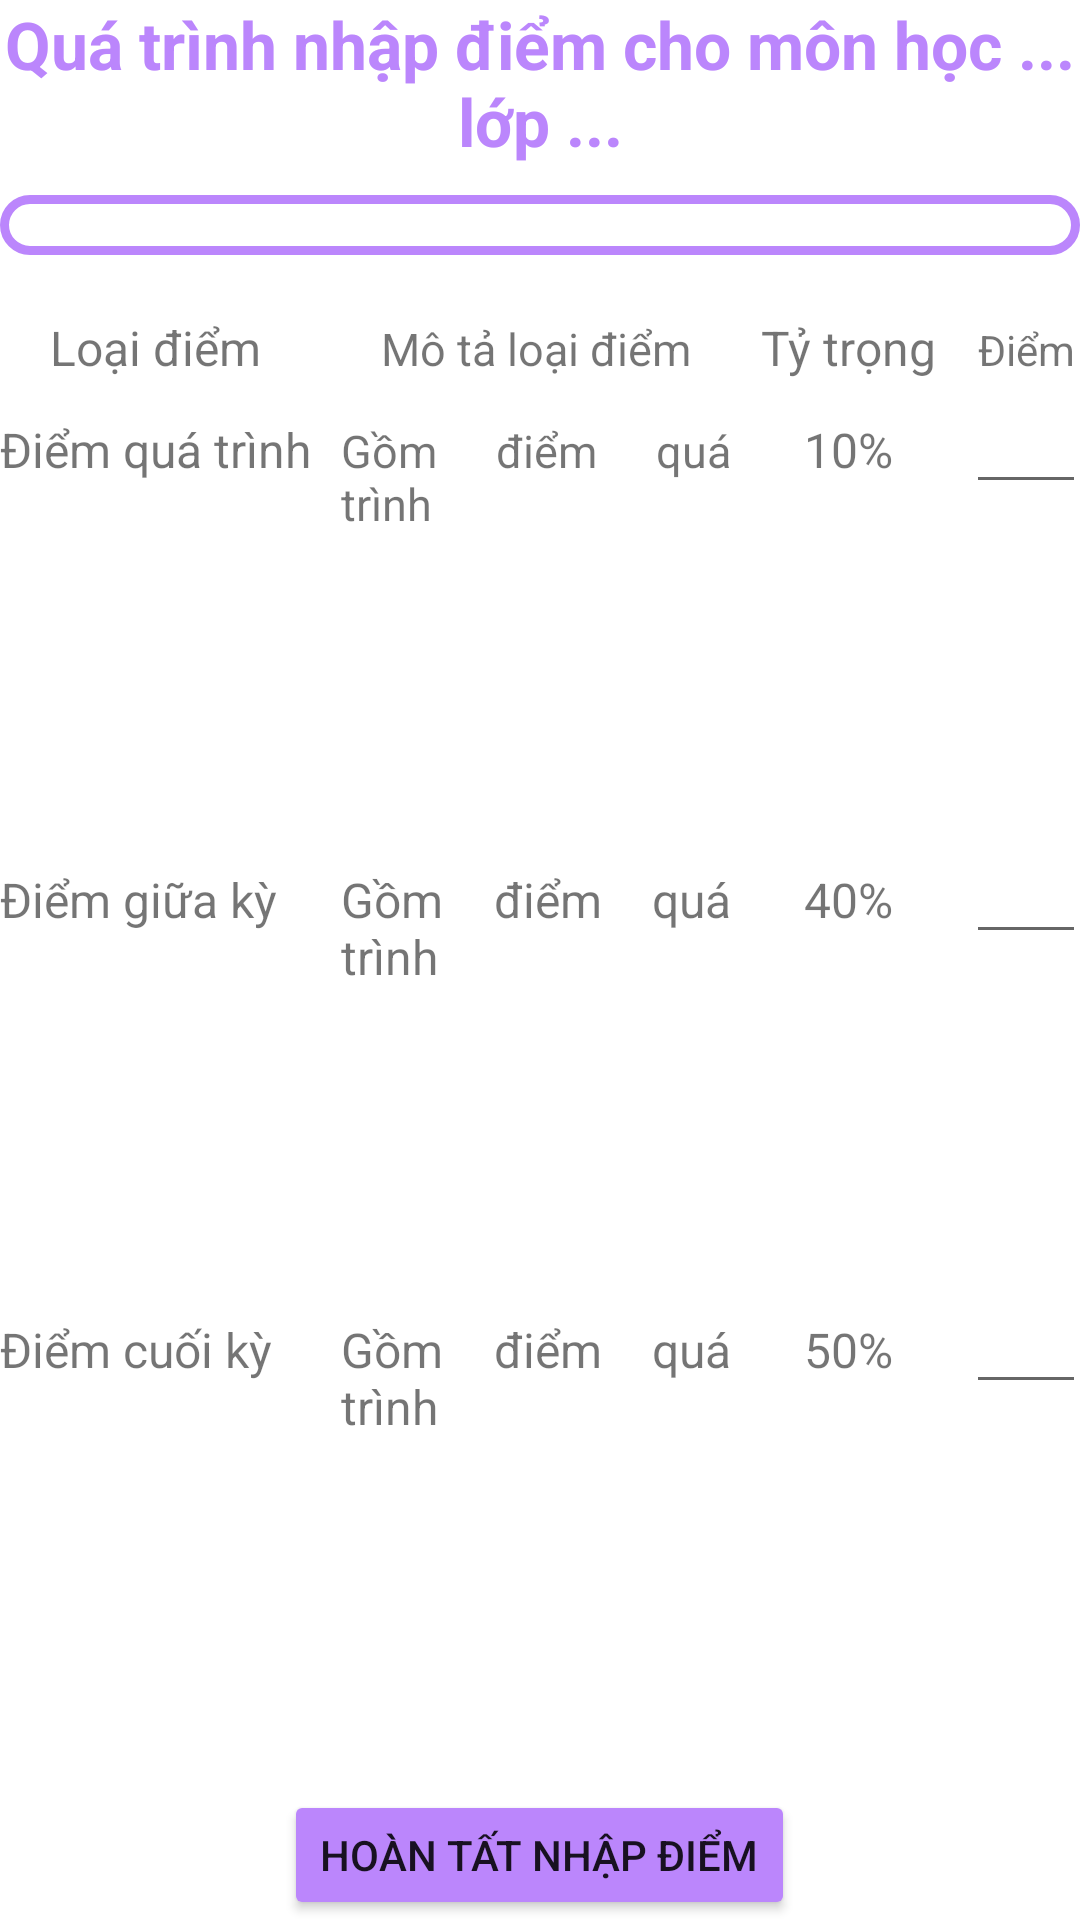

Here is an Android app screen rendered from its layout file. Give the layout XML and the strings, colors and styles it references.
<!-- AndroidManifest.xml: application theme Theme.Login -->
<!-- res/layout/fragment_input_score.xml -->
<?xml version="1.0" encoding="utf-8"?>
<LinearLayout xmlns:android="http://schemas.android.com/apk/res/android"
    xmlns:app="http://schemas.android.com/apk/res-auto"
    xmlns:tools="http://schemas.android.com/tools"
    android:layout_width="match_parent"
    android:layout_height="match_parent"
    android:layout_margin="10dp"
    android:orientation="vertical"
    tools:context=".fragments.InputScoreFragment">

    <TextView
        android:id="@+id/txtInputScoreTitle"
        android:layout_width="match_parent"
        android:layout_height="wrap_content"
        android:layout_marginBottom="10dp"
        android:text="Quá trình nhập điểm cho môn học ... lớp ..."
        android:textAlignment="center"
        android:textColor="@color/purple_200"
        android:textSize="22sp"
        android:textStyle="bold" />

    <Spinner
        android:id="@+id/spinner_list_students"
        android:layout_width="match_parent"
        android:layout_height="wrap_content"
        android:padding="10dp"
        android:background="@drawable/custom_edit_text"/>

    <TableLayout
        android:layout_width="match_parent"
        android:layout_height="wrap_content"
        android:paddingVertical="20dp"
        android:stretchColumns="2, 3">

        <TableRow
            android:layout_width="match_parent"
            android:layout_height="match_parent">

            <TextView
                android:id="@+id/txtScoreTypeTitle"
                android:layout_width="wrap_content"
                android:layout_height="wrap_content"
                android:textSize="16sp"
                android:textAlignment="center"
                android:text="Loại điểm" />

            <TextView
                android:id="@+id/txtDescriptionTitle"
                android:layout_width="150dp"
                android:layout_height="wrap_content"
                android:paddingHorizontal="10dp"
                android:justificationMode="inter_word"
                android:textSize="15dp"
                android:textAlignment="center"
                android:text="Mô tả loại điểm"
                tools:ignore="UnusedAttribute" />

            <TextView
                android:id="@+id/txtWeightTitle"
                android:layout_width="wrap_content"
                android:layout_height="wrap_content"
                android:paddingEnd="10dp"
                android:textSize="16sp"
                android:textAlignment="center"
                android:text="Tỷ trọng" />

            <TextView
                android:id="@+id/txtScoreTitle"
                android:layout_width="40dp"
                android:layout_height="wrap_content"
                android:ems="10"
                android:textAlignment="center"
                android:text="Điểm"
                />
        </TableRow>


        <TableRow
            android:layout_width="match_parent"
            android:layout_height="match_parent">

            <TextView
                android:id="@+id/txtProgressScoreTitle"
                android:layout_width="wrap_content"
                android:layout_height="wrap_content"
                android:textSize="16sp"
                android:text="@string/txtProgressScoreTitle_txt" />

            <TextView
                android:id="@+id/txtProgressDescription"
                android:layout_width="150dp"
                android:layout_height="150dp"
                android:paddingHorizontal="10dp"
                android:justificationMode="inter_word"
                android:textSize="15dp"
                android:text="Gồm điểm quá trình"
                tools:ignore="UnusedAttribute" />

            <TextView
                android:id="@+id/txtProgressPercentage"
                android:layout_width="wrap_content"
                android:layout_height="wrap_content"
                android:paddingEnd="10dp"
                android:textSize="16sp"
                android:textAlignment="center"
                android:text="10%" />

            <EditText
                android:id="@+id/eTxtProgressScore"
                android:layout_width="40dp"
                android:layout_height="wrap_content"
                android:ems="10"
                android:inputType="numberDecimal" />
        </TableRow>

        <TableRow
            android:layout_width="match_parent"
            android:layout_height="match_parent">

            <TextView
                android:id="@+id/txtMiddleSemesterScoreTitle"
                android:layout_width="wrap_content"
                android:layout_height="wrap_content"
                android:textSize="16sp"
                android:text="@string/txtMiddleSemesterScoreTitle_txt" />

            <TextView
                android:id="@+id/txtMiddleSemesterDescription"
                android:layout_width="150dp"
                android:layout_height="150dp"
                android:paddingHorizontal="10dp"
                android:justificationMode="inter_word"
                android:textSize="16sp"
                android:text="Gồm điểm quá trình"
                tools:ignore="UnusedAttribute" />

            <TextView
                android:id="@+id/txtMiddleSemesterPercentage"
                android:layout_width="wrap_content"
                android:layout_height="wrap_content"
                android:paddingEnd="10dp"
                android:textSize="16sp"
                android:textAlignment="center"
                android:text="40%" />

            <EditText
                android:id="@+id/eTxtMiddleSemesterScore"
                android:layout_width="40dp"
                android:layout_height="wrap_content"
                android:ems="10"
                android:inputType="numberDecimal" />
        </TableRow>

        <TableRow
            android:layout_width="match_parent"
            android:layout_height="match_parent">

            <TextView
                android:id="@+id/txtFinalSemesterScoreTitle"
                android:layout_width="wrap_content"
                android:layout_height="wrap_content"
                android:textSize="16sp"
                android:text="@string/txtFinalSemesterScoreTitle_txt" />

            <TextView
                android:id="@+id/txtFinalSemesterDescription"
                android:layout_width="150dp"
                android:layout_height="150dp"
                android:paddingHorizontal="10dp"
                android:justificationMode="inter_word"
                android:textSize="16sp"
                android:text="Gồm điểm quá trình"
                tools:ignore="UnusedAttribute" />

            <TextView
                android:id="@+id/txtFinalSemesterPercentage"
                android:layout_width="wrap_content"
                android:layout_height="wrap_content"
                android:paddingEnd="10dp"
                android:textSize="16sp"
                android:textAlignment="center"
                android:text="50%" />

            <EditText
                android:id="@+id/eTxtFinalSemesterScore"
                android:layout_width="40dp"
                android:layout_height="wrap_content"
                android:ems="10"
                android:inputType="numberDecimal" />
        </TableRow>
    </TableLayout>

    <Button
        android:id="@+id/btnSave"
        android:layout_width="wrap_content"
        android:layout_height="wrap_content"
        android:layout_gravity="center"
        android:backgroundTint="@color/purple_200"
        android:text="@string/btnSave_txt"
        app:cornerRadius="25dp" />

</LinearLayout>
<!-- resources referenced by this layout -->
<resources>
  <!-- drawable custom_edit_text (drawable) -->
  <?xml version="1.0" encoding="utf-8"?>
  <shape xmlns:android="http://schemas.android.com/apk/res/android"
      android:shape="rectangle">
  
      <stroke
          android:width="3dp"
          android:color="@color/purple_200" />
  
      <corners android:radius="20dp" />
  </shape>
  <string name="btnSave_txt">Hoàn tất nhập điểm</string>
  <string name="txtFinalSemesterScoreTitle_txt">Điểm cuối kỳ</string>
  <string name="txtMiddleSemesterScoreTitle_txt">Điểm giữa kỳ</string>
  <string name="txtProgressScoreTitle_txt">Điểm quá trình</string>
  <style name="Theme.Login" parent="Base.Theme.Login">
          <item name="windowActionModeOverlay">true</item>
      </style>
  <style name="Base.Theme.Login" parent="Theme.MaterialComponents.DayNight.NoActionBar">
          
          <item name="colorPrimary">@color/purple_500</item>
          <item name="colorPrimaryVariant">@color/purple_700</item>
          <item name="colorOnPrimary">@color/white</item>
      </style>
  <!-- not gathered from this repository: default colours our renderer supplied (Android Studio template values) -->
  <color name="purple_200">#FFBB86FC</color>
  <color name="purple_500">#FF6200EE</color>
  <color name="purple_700">#FF3700B3</color>
  <color name="white">#FFFFFFFF</color>
</resources>
